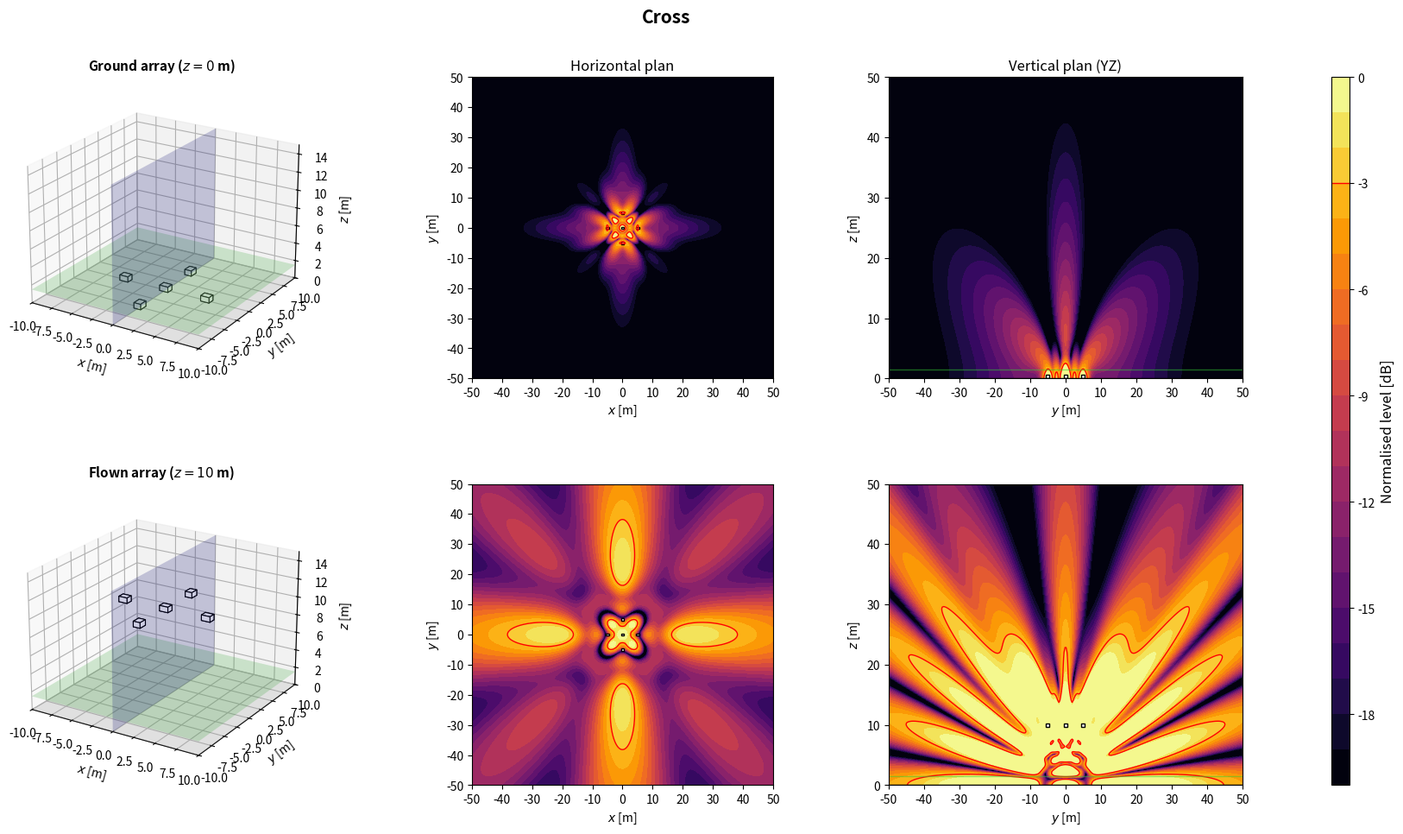

Recreate this plot in Python.
import numpy as np
import matplotlib.pyplot as plt
from matplotlib.patches import Rectangle
from matplotlib.transforms import Affine2D
from mpl_toolkits.mplot3d.art3d import Poly3DCollection

plt.close('all')

# ============================================================
# 1. GLOBAL PARAMETERS
# ============================================================
c = 343
rho = 1.2
f = 80
Q = 1e-3
k = 2*np.pi*f/c
z_obs = 1.5
z_ground = 0
z_flown = 10
sub_w = 1.0
sub_d = 0.8
sub_h = 0.6
evaluation_margin = 0.5
target = -3
level_min, level_max = -20, 0
levels = np.linspace(level_min, level_max, 21)
N_xy, N_vertical = 350, 260  # Increase to 500 if needed
x = np.linspace(-50, 50, N_xy)
y = np.linspace(-50, 50, N_xy)
z = np.linspace(0, 50, N_vertical)
X, Y = np.meshgrid(x, y)
Y_yz, Z_yz = np.meshgrid(y, z)
x_slice = 0

# ============================================================
# 2. ARRAY GEOMETRIES (x, y, z, rotation in degrees)
# ============================================================
def source(xs, ys, zs=0, angle=0):
    return (float(xs), float(ys), float(zs), float(angle))



def geometries():
    configs = {}

    configs['Cross'] = [source(v, 0) for v in (-5, 0, 5)] + [source(0, v, angle=90) for v in (-5, 5)]

    return configs

# ============================================================
# 3. ACOUSTIC MODEL: MONOPOLES + RIGID GROUND IMAGE
# ============================================================
def monopole_field(A, B, C, xs, ys, zs):
    rd = np.maximum(np.sqrt((A-xs)**2 + (B-ys)**2 + (C-zs)**2), 0.05)
    ri = np.maximum(np.sqrt((A-xs)**2 + (B-ys)**2 + (C+zs)**2), 0.05)
    return 1j*rho*c*k*Q/(4*np.pi)*(np.exp(-1j*k*rd)/rd + np.exp(-1j*k*ri)/ri)


def pressure_xy(sources):
    p = np.zeros_like(X, dtype=complex)
    for xs, ys, zs, angle in sources:
        p += monopole_field(X, Y, z_obs, xs, ys, zs)
    return p


def pressure_yz(sources):
    p = np.zeros_like(Y_yz, dtype=complex)
    for xs, ys, zs, angle in sources:
        p += monopole_field(x_slice, Y_yz, Z_yz, xs, ys, zs)
    return p


def source_positions(base, flown):
    # Stacked configuration uses box-centre heights; other arrays use z=0 or z=10.
    if len(base) == 5 and all(np.isclose(s[0], 0) and np.isclose(s[1], 0) for s in base):
        return [source(xs, ys, zs+(z_flown if flown else 0), a) for xs, ys, zs, a in base]
    return [source(xs, ys, z_flown if flown else z_ground, a) for xs, ys, zs, a in base]


def evaluation_mask(sources):
    excluded = np.zeros_like(X, dtype=bool)
    for xs, ys, zs, angle in sources:
        a = np.deg2rad(angle)
        dx = abs(sub_w*np.cos(a)) + abs(sub_d*np.sin(a))
        dy = abs(sub_w*np.sin(a)) + abs(sub_d*np.cos(a))
        excluded |= (abs(X-xs) <= dx/2+evaluation_margin) & (abs(Y-ys) <= dy/2+evaluation_margin)
    return ~excluded


def spl_maps(sources):
    p_xy = pressure_xy(sources)
    ref = np.max(np.abs(p_xy[evaluation_mask(sources)]))
    xy = 20*np.log10(np.maximum(np.abs(p_xy), 1e-12)/ref)
    yz = 20*np.log10(np.maximum(np.abs(pressure_yz(sources)), 1e-12)/ref)
    return np.clip(xy, level_min, level_max), np.clip(yz, level_min, level_max)

# ============================================================
# 4. SUBWOOFER DRAWING HELPERS
# ============================================================
def corners_2d(xs, ys, angle):
    a = np.deg2rad(angle)
    corners = np.array([[-sub_w/2, -sub_d/2], [sub_w/2, -sub_d/2], [sub_w/2, sub_d/2], [-sub_w/2, sub_d/2]])
    R = np.array([[np.cos(a), -np.sin(a)], [np.sin(a), np.cos(a)]])
    return corners @ R.T + [xs, ys]


def draw_sub_3d(ax, src):
    xs, ys, zs, angle = src
    z0 = max(0, zs-sub_h/2)
    z1 = z0+sub_h
    corners = corners_2d(xs, ys, angle)
    bottom = [[px, py, z0] for px, py in corners]
    top = [[px, py, z1] for px, py in corners]
    faces = [bottom, top] + [[bottom[i], bottom[(i+1)%4], top[(i+1)%4], top[i]] for i in range(4)]
    ax.add_collection3d(Poly3DCollection(faces, facecolors='white', edgecolors='black', linewidths=0.8))


def draw_3d_scene(ax, sources, title):
    xx = np.array([[-10, 10], [-10, 10]])
    yy = np.array([[-10, -10], [10, 10]])
    ax.plot_surface(xx, yy, np.zeros((2, 2)), color='lightgray', alpha=0.25, linewidth=0)
    ax.plot_surface(xx, yy, np.full((2, 2), z_obs), color='limegreen', alpha=0.2, linewidth=0)
    ys = np.array([[-10, 10], [-10, 10]])
    zz = np.array([[0, 0], [15, 15]])
    ax.plot_surface(np.zeros((2, 2)), ys, zz, color='blue', alpha=0.2, linewidth=0)
    for src in sources:
        draw_sub_3d(ax, src)
    ax.set_title(title, fontsize=11, fontweight='bold')
    ax.set_xlabel(r'$x$ [m]')
    ax.set_ylabel(r'$y$ [m]')
    ax.set_zlabel(r'$z$ [m]')
    ax.set_xlim(-10, 10)
    ax.set_ylim(-10, 10)
    ax.set_zlim(0, 15)
    ax.set_box_aspect((20, 20, 15))
    ax.view_init(elev=22, azim=-58)


def plot_horizontal(ax, SPL, sources, title=None):
    im = ax.contourf(X, Y, SPL, levels=levels, cmap='inferno', extend='neither')
    if SPL.min() <= target <= SPL.max():
        ax.contour(X, Y, SPL, levels=[target], colors='red', linewidths=1, linestyles='solid')
    for xs, ys, zs, angle in sources:
        rect = Rectangle((-sub_w/2, -sub_d/2), sub_w, sub_d, facecolor='white', edgecolor='black', linewidth=1)
        rect.set_transform(Affine2D().rotate_deg(angle).translate(xs, ys)+ax.transData)
        ax.add_patch(rect)
    if title:
        ax.set_title(title, fontsize=12)
    ax.set_xlabel(r'$x$ [m]')
    ax.set_ylabel(r'$y$ [m]')
    ax.set_xlim(-50, 50)
    ax.set_ylim(-50, 50)
    ax.set_xticks(np.arange(-50, 51, 10))
    ax.set_yticks(np.arange(-50, 51, 10))
    ax.set_aspect('equal')
    return im


def plot_vertical(ax, SPL, sources, title=None):
    ax.contourf(Y_yz, Z_yz, SPL, levels=levels, cmap='inferno')
    if SPL.min() <= target <= SPL.max():
        ax.contour(Y_yz, Z_yz, SPL, levels=[target], colors='red', linewidths=1, linestyles='solid')
    for xs, ys, zs, angle in sources:
        corners = corners_2d(xs, ys, angle)
        if corners[:, 0].min() <= x_slice <= corners[:, 0].max():
            ax.add_patch(Rectangle((corners[:, 1].min(), max(0, zs-sub_h/2)), np.ptp(corners[:, 1]), sub_h, facecolor='white', edgecolor='black', linewidth=1))
    ax.axhline(0, color='black', linewidth=1)
    ax.axhline(z_obs, color='limegreen', linewidth=1, alpha=0.5)
    if title:
        ax.set_title(title, fontsize=12)
    ax.set_xlabel(r'$y$ [m]')
    ax.set_ylabel(r'$z$ [m]')
    ax.set_xlim(-50, 50)
    ax.set_ylim(0, 50)
    ax.set_xticks(np.arange(-50, 51, 10))
    ax.set_yticks(np.arange(0, 51, 10))

# ============================================================
# 5. FIGURES: ONE PER CONFIGURATION, TWO HEIGHTS
# ============================================================
def simulate_configuration(name, base):
    ground = source_positions(base, flown=False)
    flown = source_positions(base, flown=True)
    spl_ground_xy, spl_ground_yz = spl_maps(ground)
    spl_flown_xy, spl_flown_yz = spl_maps(flown)

    fig = plt.figure(figsize=(18, 10))
    fig.suptitle(name, fontsize=15, fontweight='bold')
    gs = fig.add_gridspec(2, 4, width_ratios=[1.1, 1, 1, 0.05], left=0.05, right=0.94, bottom=0.08, top=0.90, wspace=0.32, hspace=0.35)
    ax3d_g = fig.add_subplot(gs[0, 0], projection='3d')
    axxy_g = fig.add_subplot(gs[0, 1])
    axyz_g = fig.add_subplot(gs[0, 2])
    ax3d_f = fig.add_subplot(gs[1, 0], projection='3d')
    axxy_f = fig.add_subplot(gs[1, 1])
    axyz_f = fig.add_subplot(gs[1, 2])
    cax = fig.add_subplot(gs[:, 3])

    draw_3d_scene(ax3d_g, ground, r'Ground array ($z=0$ m)')
    im = plot_horizontal(axxy_g, spl_ground_xy, ground, 'Horizontal plan')
    plot_vertical(axyz_g, spl_ground_yz, ground, 'Vertical plan (YZ)')
    draw_3d_scene(ax3d_f, flown, r'Flown array ($z=10$ m)')
    plot_horizontal(axxy_f, spl_flown_xy, flown)
    plot_vertical(axyz_f, spl_flown_yz, flown)

    cbar = fig.colorbar(im, cax=cax)
    cbar.set_label('Normalised level [dB]', fontsize=12)
    cbar.ax.axhline(target, color='red', linewidth=1, linestyle='solid')
    return fig

# ============================================================
# 6. RUN CONFIGURATION
# ============================================================
if __name__ == '__main__':
    name = 'Cross'
    print('Simulating:', name)
    simulate_configuration(name, geometries()[name])
    plt.show()
